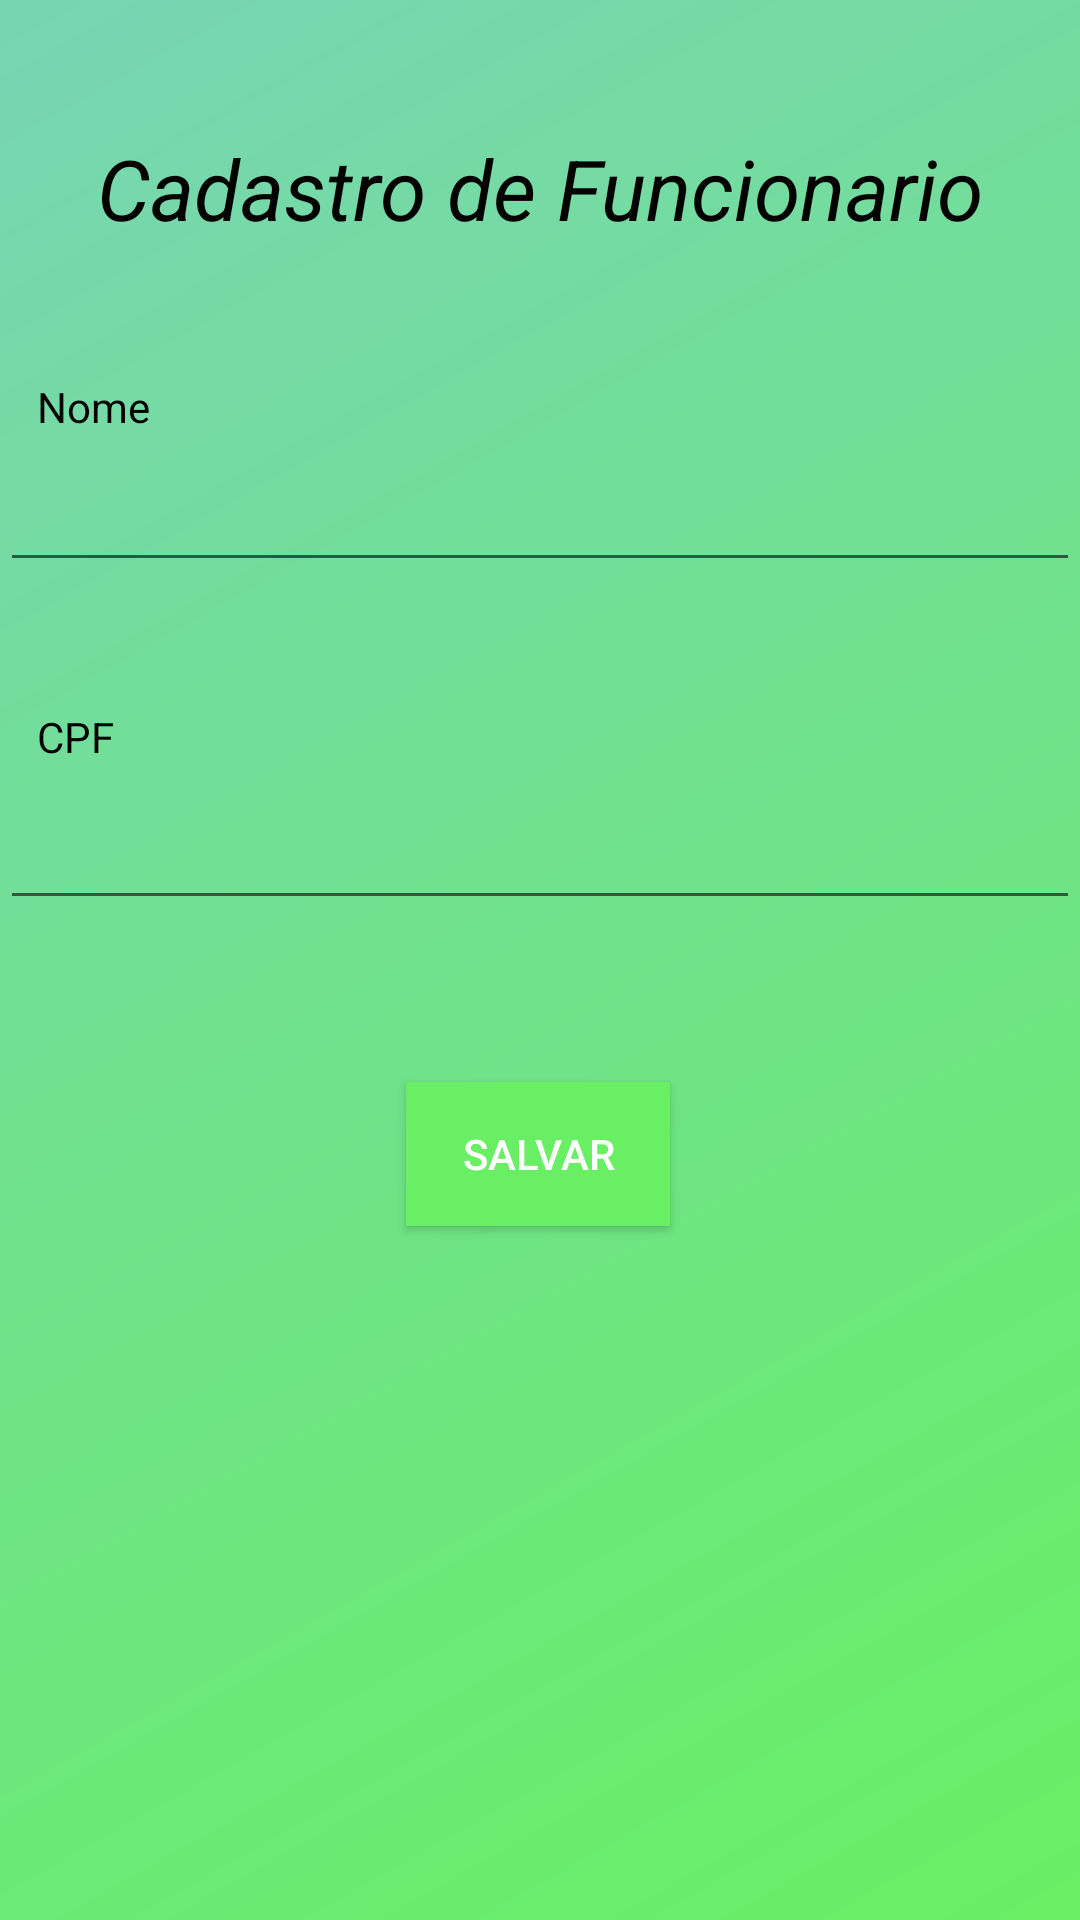

Produce the Android XML layout that renders to this screen, including the resource entries it uses.
<!-- AndroidManifest.xml: application theme AppTheme -->
<!-- res/layout/activity_funcionario.xml -->
<?xml version="1.0" encoding="utf-8"?>
<androidx.constraintlayout.widget.ConstraintLayout xmlns:android="http://schemas.android.com/apk/res/android"
    xmlns:app="http://schemas.android.com/apk/res-auto"
    xmlns:tools="http://schemas.android.com/tools"
    android:layout_width="match_parent"
    android:layout_height="match_parent"
    android:background="@drawable/funcionario_gradient"
    tools:context=".AppBar.FuncionarioActivity">


    <TextView
        android:layout_width="wrap_content"
        android:layout_height="wrap_content"
        android:text="@string/txtTelaCadFuncionario"
        android:textColor="@color/preto"
        android:textSize="28dp"
        android:textStyle="italic"
        app:layout_constraintBottom_toBottomOf="parent"
        app:layout_constraintHorizontal_bias="0.503"
        app:layout_constraintLeft_toLeftOf="parent"
        app:layout_constraintRight_toRightOf="parent"
        app:layout_constraintTop_toTopOf="parent"
        app:layout_constraintVertical_bias="0.073" />

    <TextView
        android:layout_width="175dp"
        android:layout_height="wrap_content"
        android:text="@string/txtNomeFuncionario"
        android:textColor="@color/preto"
        android:textSize="14dp"
        app:layout_constraintBottom_toBottomOf="parent"
        app:layout_constraintHorizontal_bias="0.067"
        app:layout_constraintLeft_toLeftOf="parent"
        app:layout_constraintRight_toRightOf="parent"
        app:layout_constraintTop_toTopOf="parent"
        app:layout_constraintVertical_bias="0.203" />

    <EditText
        android:id="@+id/edtNome"
        android:layout_width="match_parent"
        android:layout_height="wrap_content"
        app:layout_constraintBottom_toBottomOf="parent"
        app:layout_constraintHorizontal_bias="0.0"
        app:layout_constraintLeft_toLeftOf="parent"
        app:layout_constraintRight_toRightOf="parent"
        app:layout_constraintTop_toTopOf="parent"
        app:layout_constraintVertical_bias="0.255"

        />

    <TextView
        android:layout_width="175dp"
        android:layout_height="wrap_content"
        android:text="@string/txtCPFFuncionario"
        android:textColor="@color/preto"
        android:textSize="14dp"
        app:layout_constraintBottom_toBottomOf="parent"
        app:layout_constraintHorizontal_bias="0.067"
        app:layout_constraintLeft_toLeftOf="parent"
        app:layout_constraintRight_toRightOf="parent"
        app:layout_constraintTop_toTopOf="parent"
        app:layout_constraintVertical_bias="0.38" />


    <EditText
        android:id="@+id/edtCpf"
        android:layout_width="match_parent"
        android:layout_height="wrap_content"
        app:layout_constraintBottom_toBottomOf="parent"
        app:layout_constraintHorizontal_bias="0.0"
        app:layout_constraintLeft_toLeftOf="parent"
        app:layout_constraintRight_toRightOf="parent"
        app:layout_constraintTop_toTopOf="parent"
        app:layout_constraintVertical_bias="0.443" />

    <Button
        android:id="@+id/btnSalvarFuncionario"
        android:layout_width="wrap_content"
        android:layout_height="wrap_content"
        android:background="@color/funcionariogradiente"
        android:onClick="salvarfuncionario"
        android:text="@string/btnSalvarFuncionario"
        android:textColor="@color/branco"
        app:layout_constraintBottom_toBottomOf="parent"
        app:layout_constraintHorizontal_bias="0.498"
        app:layout_constraintLeft_toLeftOf="parent"
        app:layout_constraintRight_toRightOf="parent"
        app:layout_constraintTop_toTopOf="parent"
        app:layout_constraintVertical_bias="0.609" />

</androidx.constraintlayout.widget.ConstraintLayout>
<!-- resources referenced by this layout -->
<resources>
  <color name="branco">#FFFFFF</color>
  <color name="funcionariogradiente">#68EF63</color>
  <color name="preto">#000000</color>
  <!-- drawable funcionario_gradient (drawable) -->
  <?xml version="1.0" encoding="utf-8"?>
  <shape
      xmlns:android="http://schemas.android.com/apk/res/android">
  
      <gradient
          android:startColor="#68EF63"
          android:endColor="#78D5B4"
          android:angle="135">
  
  
      </gradient>
  </shape>
  <string name="btnSalvarFuncionario">Salvar</string>
  <string name="txtCPFFuncionario">CPF</string>
  <string name="txtNomeFuncionario">Nome</string>
  <string name="txtTelaCadFuncionario">Cadastro de Funcionario</string>
  <style name="AppTheme" parent="Theme.AppCompat.Light.NoActionBar">
          
          <item name="windowActionBar">false</item>
          <item name="windowNoTitle">true</item>
          <item name="colorPrimary">@color/colorPrimary</item>
          <item name="colorPrimaryDark">@color/colorPrimaryDark</item>
          <item name="colorAccent">@color/colorAccent</item>
  
  
      </style>
  <color name="colorPrimary">#C53766</color>
  <color name="colorPrimaryDark">#EF6090</color>
  <color name="colorAccent">#FFFFFF</color>
</resources>
